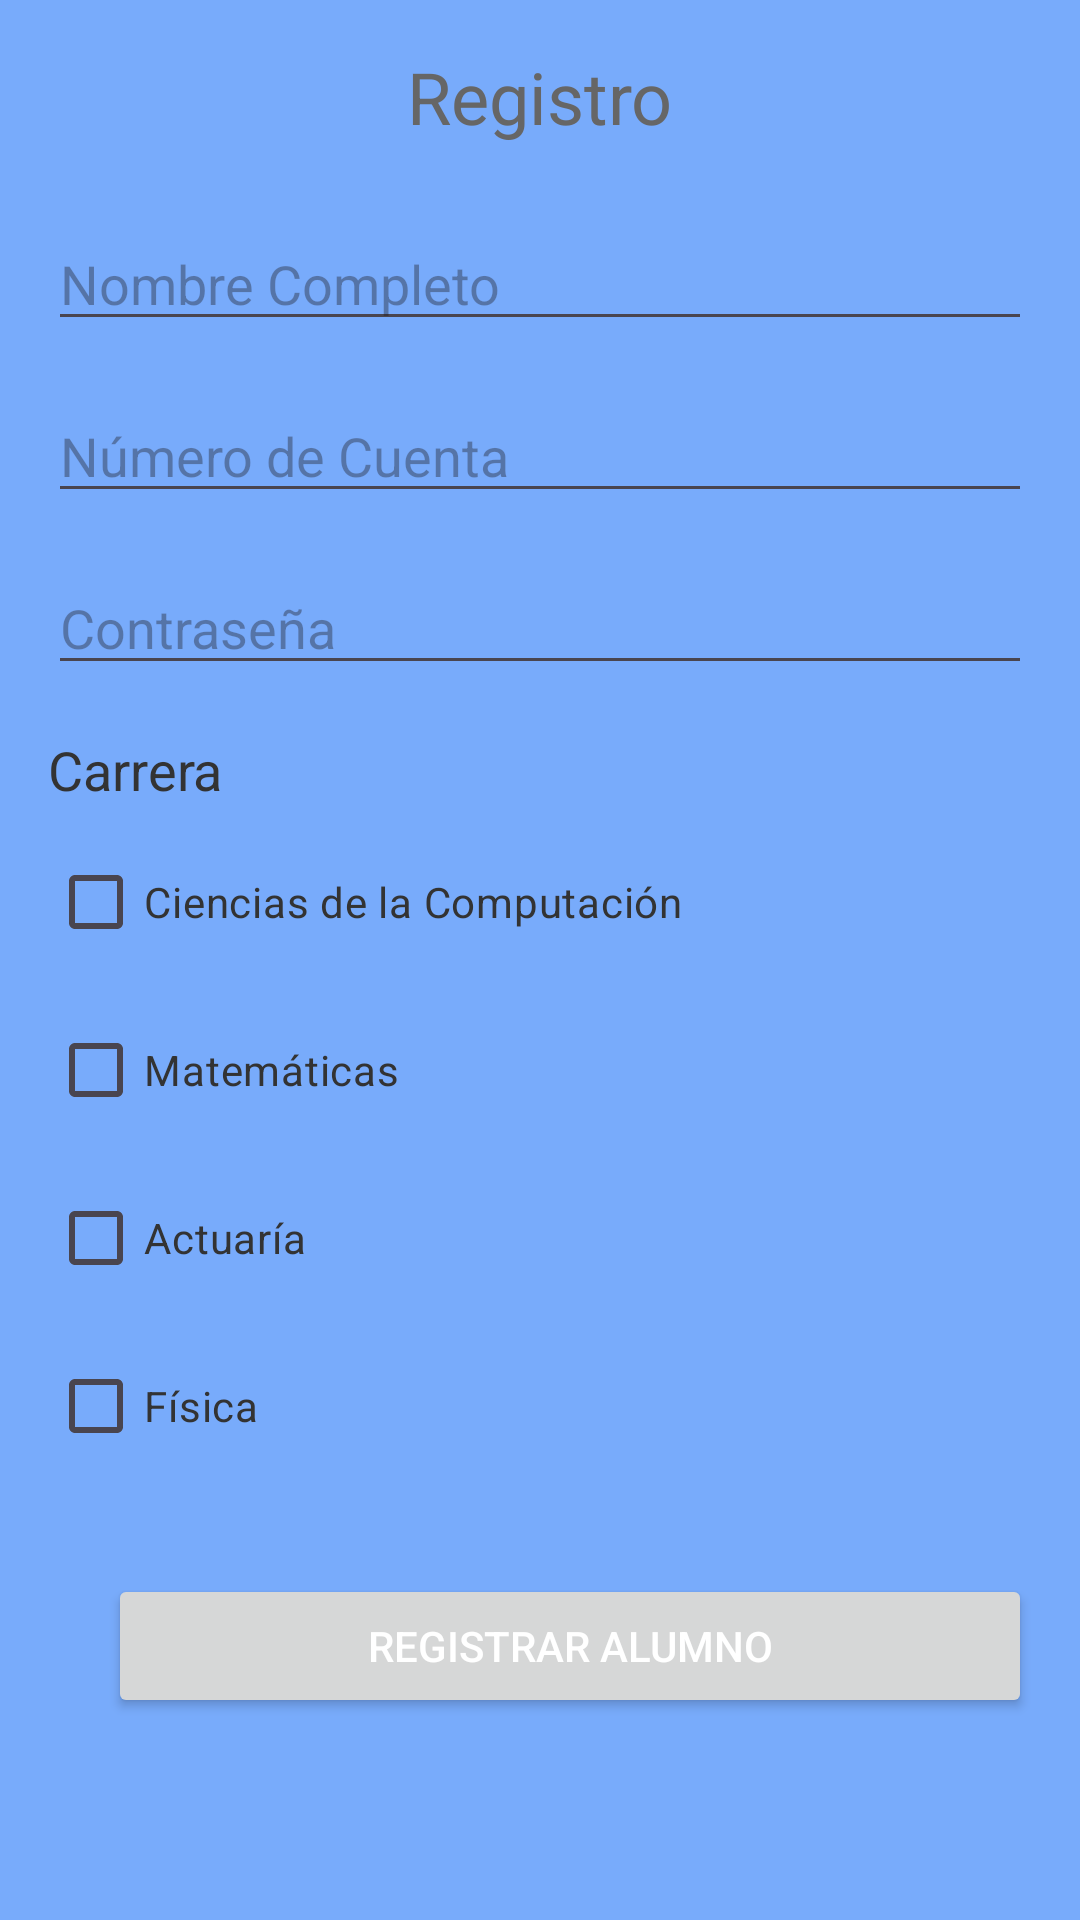

Reconstruct the res/layout file that produces this screen, plus the resources it refers to.
<!-- AndroidManifest.xml: application theme Theme.Tarea3 -->
<!-- res/layout/activity_main.xml -->
<?xml version="1.0" encoding="utf-8"?>
<LinearLayout xmlns:android="http://schemas.android.com/apk/res/android"
    xmlns:tools="http://schemas.android.com/tools"
    android:layout_width="match_parent"
    android:layout_height="match_parent"
    xmlns:app="http://schemas.android.com/apk/res-auto"
    android:background="#8C0C6EF8"
    android:orientation="vertical"
    android:padding="16dp">

    <TextView
        android:layout_width="wrap_content"
        android:layout_height="wrap_content"
        android:layout_gravity="center_horizontal"
        android:layout_marginBottom="24dp"
        android:text="Registro"
        android:textColor="@color/title_color"
        android:textSize="24sp" />

    <EditText
        android:id="@+id/edit_text_name"
        android:layout_width="match_parent"
        android:layout_height="wrap_content"
        android:layout_marginBottom="16dp"
        android:hint="Nombre Completo"
        android:inputType="textPersonName" />

    <EditText
        android:id="@+id/edit_text_student_id"
        android:layout_width="match_parent"
        android:layout_height="wrap_content"
        android:layout_marginBottom="16dp"
        android:hint="Número de Cuenta"
        android:inputType="number" />

    <EditText
        android:id="@+id/edit_text_password"
        android:layout_width="match_parent"
        android:layout_height="wrap_content"
        android:layout_marginBottom="16dp"
        android:hint="Contraseña"
        android:inputType="textPassword" />

    <TextView
        android:layout_width="wrap_content"
        android:layout_height="wrap_content"
        android:layout_marginBottom="8dp"
        android:text="Carrera"
        android:textColor="@color/text_color"
        android:textSize="18sp" />

    <RadioGroup
        android:id="@+id/grupo_radiobutton_carreras"
        android:layout_width="wrap_content"
        android:layout_height="wrap_content"
        android:orientation="vertical">

        <CheckBox
            android:id="@+id/checkbox_ciencias_computacion"
            android:layout_width="wrap_content"
            android:layout_height="wrap_content"
            android:layout_marginBottom="8dp"
            android:text="Ciencias de la Computación"
            android:textColor="@color/text_color" />

        <CheckBox
            android:id="@+id/checkbox_matematicas"
            android:layout_width="wrap_content"
            android:layout_height="wrap_content"
            android:layout_marginBottom="8dp"
            android:text="Matemáticas"
            android:textColor="@color/text_color" />

        <CheckBox
            android:id="@+id/checkbox_actuaria"
            android:layout_width="wrap_content"
            android:layout_height="wrap_content"
            android:layout_marginBottom="8dp"
            android:text="Actuaría"
            android:textColor="@color/text_color" />

        <CheckBox
            android:id="@+id/checkbox_fisica"
            android:layout_width="wrap_content"
            android:layout_height="wrap_content"
            android:layout_marginBottom="16dp"
            android:text="Física"
            android:textColor="@color/text_color" />

    </RadioGroup>


    <Button
        android:id="@+id/boton_regisgtrar"
        android:layout_width="match_parent"
        android:layout_height="wrap_content"
        android:layout_marginLeft="20dp"
        android:layout_marginTop="16dp"
        android:text="Registrar Alumno"
        android:textColor="@android:color/white" />


    
</LinearLayout>
<!-- resources referenced by this layout -->
<resources>
  <color name="text_color">#333333</color>
  <color name="title_color">#666666</color>
  <style name="Theme.Tarea3" parent="Base.Theme.Tarea3" />
  <style name="Base.Theme.Tarea3" parent="Theme.Material3.DayNight.NoActionBar">
  
          
          <item name="colorPrimary">
              @color/background_color
          </item>
      </style>
  <color name="background_color">#000080</color>
</resources>
